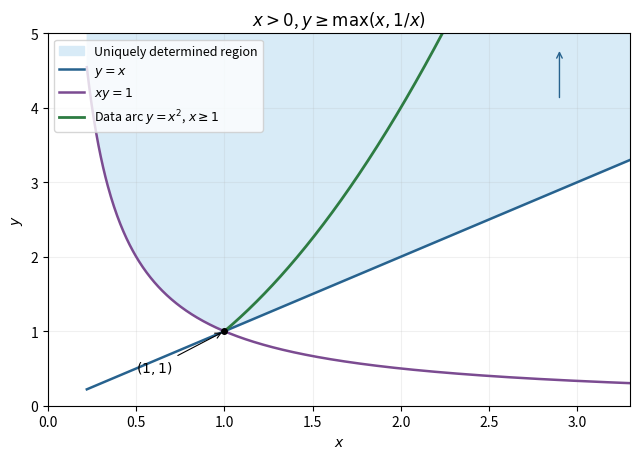

Write the Python code that produced this figure. (Note: this script raises an exception after producing the figure.)
"""Original characteristic-domain sketch. Python3.14,numpy2.3.5,matplotlib3.10.7.
Writes the matching basename PNG into the current working directory.
"""
from pathlib import Path
import numpy as np
import matplotlib
matplotlib.use('Agg')
import matplotlib.pyplot as plt
x=np.linspace(.22,3.3,700)
fig,ax=plt.subplots(figsize=(6.5,4.7),facecolor='white')
ax.set_facecolor('white')
ax.fill_between(x,np.maximum(x,1/x),5,color='#d8ebf7',label='Uniquely determined region')
ax.plot(x,x,lw=1.8,color='#27628e',label=r'$y=x$')
ax.plot(x,1/x,lw=1.8,color='#7b4b91',label=r'$xy=1$')
s=np.linspace(1,np.sqrt(5),300)
ax.plot(s,s*s,lw=2,color='#2d7c42',label=r'Data arc $y=x^2$, $x\geq1$')
ax.plot([1],[1],'ko',ms=4)
ax.annotate('$(1,1)$',(1,1),xytext=(.5,.45),arrowprops={'arrowstyle':'->','lw':.8})
ax.annotate('',(2.9,4.8),(2.9,4.1),arrowprops={'arrowstyle':'->','color':'#27628e'})
ax.set(xlim=(0,3.3),ylim=(0,5),xlabel='$x$',ylabel='$y$',title=r'$x>0$, $y\geq\max(x,1/x)$')
ax.grid(alpha=.18)
ax.legend(fontsize=9,loc='upper left')
fig.tight_layout()
fig.savefig(Path(__file__).stem+'.png',dpi=160,facecolor='white')
